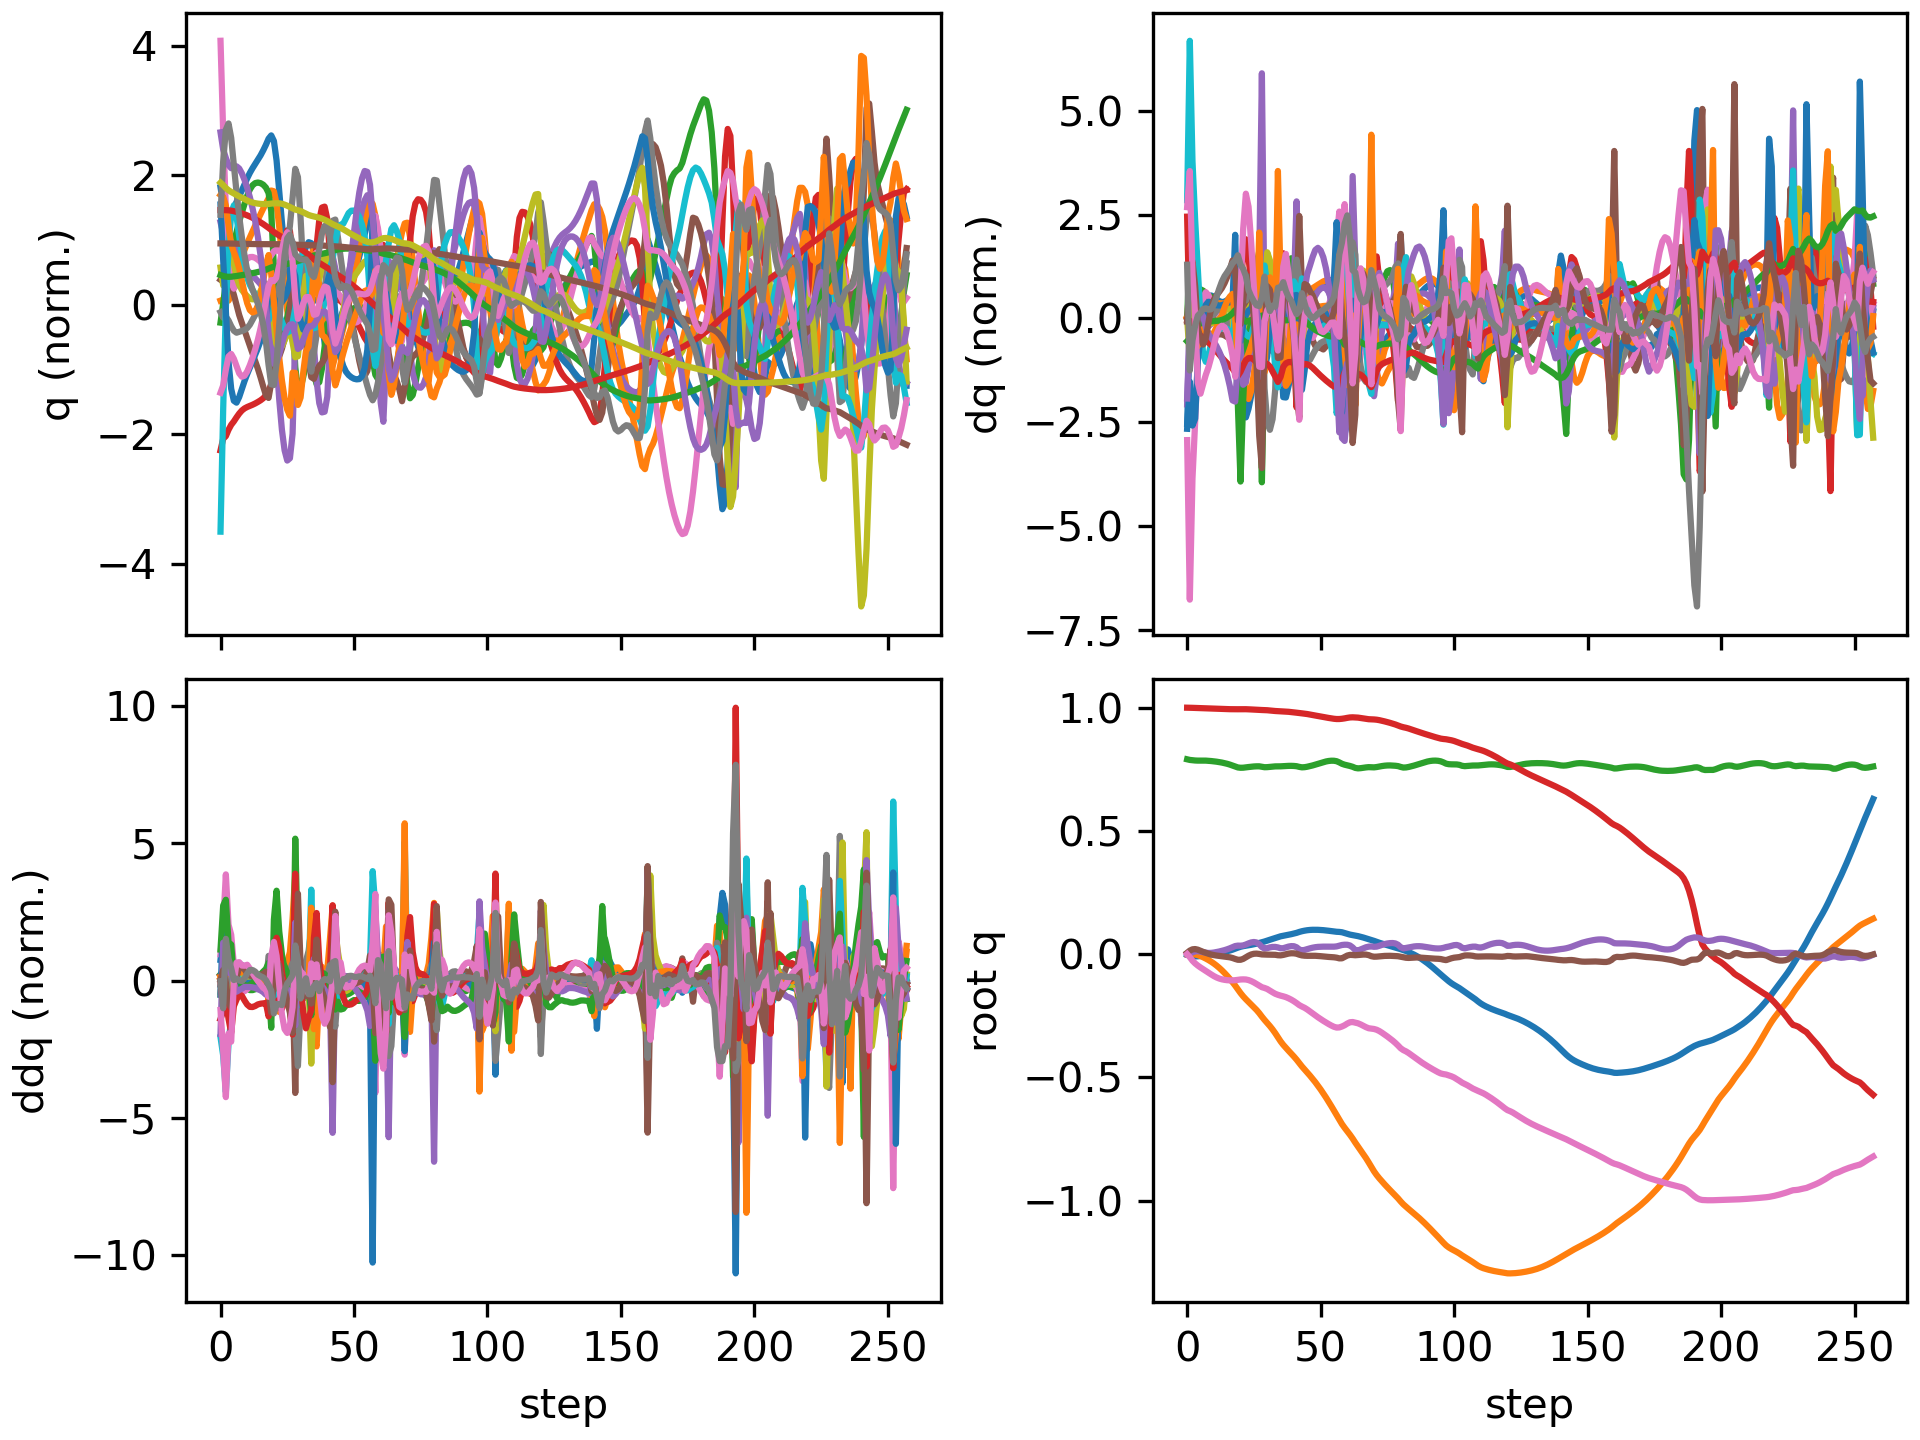

The data file committed next to this chart (first rows):
floating_base_joint_x, floating_base_joint_y, floating_base_joint_z, floating_base_joint_qw, floating_base_joint_qx, floating_base_joint_qy, floating_base_joint_qz, left_hip_pitch_joint_q, left_hip_roll_joint_q, left_hip_yaw_joint_q, left_knee_joint_q, left_ankle_pitch_joint_q, left_ankle_roll_joint_q, right_hip_pitch_joint_q, right_hip_roll_joint_q, right_hip_yaw_joint_q, right_knee_joint_q, right_ankle_pitch_joint_q, right_ankle_roll_joint_q, floating_base_joint_vx, floating_base_joint_vy, floating_base_joint_vz, floating_base_joint_wx, floating_base_joint_wy
-0.002394, 8.126493536213684e-10, 0.7906, 1, 1.590703861567386e-08, 0.005471, 2.493208403436726e-08, -0.05583, -0.0006928, -0.002995, 0.1251, -0.07646, 2.7707160281795663e-05, -0.05583, 0.0006924, 0.002995, 0.1251, -0.07646, -2.77405148984155e-05, -0.1317, -1.425302885264094e-07, -0.2081, -8.355582209588791e-07, 0.6205
-0.006037, 6.528235548814934e-05, 0.7881, 0.9998, 0.002248, 0.01436, -0.01215, -0.08763, 0.001066, 0.02409, 0.1587, -0.1019, 0.005345, -0.1927, -0.005611, -0.01569, 0.4253, -0.1847, -0.001671, -0.1619, -0.004432, -0.05815, 0.3993, 0.8354
-0.008305, -0.000229, 0.7868, 0.9994, 0.007121, 0.01964, -0.02657, -0.1015, -0.0008645, 0.05502, 0.1664, -0.1028, 0.006347, -0.3076, -0.004362, 0.007394, 0.6726, -0.2826, -0.009142, -0.06146, -0.02763, -0.056, 0.5177, 0.2253
-0.009092, -0.001337, 0.7858, 0.999, 0.01112, 0.02068, -0.03747, -0.1101, -0.0006994, 0.07797, 0.1848, -0.1107, 0.0005971, -0.3777, -0.008706, 0.0255, 0.8214, -0.384, -0.02568, -0.01418, -0.08199, -0.04124, 0.306, -0.02541
-0.008674, -0.003913, 0.7853, 0.9987, 0.01192, 0.01827, -0.04627, -0.1071, 0.007795, 0.09523, 0.1991, -0.1207, -0.008607, -0.4151, -0.01523, 0.02248, 0.9032, -0.4367, -0.04211, 0.04871, -0.1682, -0.007227, -0.0549, -0.4247
-0.007411, -0.007772, 0.7854, 0.9984, 0.01045, 0.01371, -0.05401, -0.09566, 0.02265, 0.111, 0.2091, -0.1302, -0.02019, -0.4253, -0.02046, 0.007127, 0.9251, -0.4601, -0.04888, 0.07091, -0.2127, 0.01017, -0.145, -0.4903
-0.00592, -0.01251, 0.7856, 0.9981, 0.008185, 0.009218, -0.06118, -0.08457, 0.0405, 0.1262, 0.2209, -0.1405, -0.034, -0.4193, -0.02275, -0.006801, 0.8974, -0.4637, -0.05471, 0.07391, -0.253, -0.0002646, -0.1979, -0.4324
-0.004353, -0.01794, 0.7853, 0.9976, 0.005969, 0.005256, -0.06808, -0.0736, 0.05905, 0.1415, 0.2317, -0.1538, -0.04763, -0.407, -0.02178, -0.01519, 0.8491, -0.4528, -0.06258, 0.07803, -0.2836, -0.02812, -0.1404, -0.3774
-0.002673, -0.02394, 0.7845, 0.9972, 0.004925, 0.00174, -0.07508, -0.06218, 0.07494, 0.1541, 0.2406, -0.1664, -0.05833, -0.3949, -0.02069, -0.0203, 0.8034, -0.4371, -0.07287, 0.08582, -0.3116, -0.04451, -0.006973, -0.3321
-0.0008697, -0.03055, 0.7835, 0.9966, 0.005233, -0.001321, -0.08216, -0.05007, 0.08814, 0.1664, 0.2467, -0.1766, -0.0684, -0.386, -0.01957, -0.02381, 0.7697, -0.4215, -0.08345, 0.09174, -0.3457, -0.05394, 0.1142, -0.2735
0.001012, -0.03792, 0.7824, 0.996, 0.006562, -0.003785, -0.08882, -0.03827, 0.09953, 0.1778, 0.2508, -0.1846, -0.07891, -0.3807, -0.01746, -0.02681, 0.7467, -0.4078, -0.09222, 0.09452, -0.3866, -0.0636, 0.1877, -0.2012
0.00293, -0.04615, 0.781, 0.9955, 0.008477, -0.005608, -0.09446, -0.02768, 0.1101, 0.1869, 0.254, -0.1913, -0.0894, -0.3782, -0.01354, -0.02923, 0.7301, -0.3952, -0.09806, 0.09641, -0.4318, -0.07527, 0.2262, -0.1374
0.004906, -0.0553, 0.7794, 0.995, 0.01076, -0.006964, -0.09886, -0.0185, 0.1205, 0.1929, 0.2573, -0.1976, -0.09973, -0.378, -0.007982, -0.03011, 0.7175, -0.3831, -0.1001, 0.1006, -0.4778, -0.08873, 0.2548, -0.09984
0.007, -0.06535, 0.7774, 0.9947, 0.01336, -0.008118, -0.102, -0.01021, 0.1308, 0.196, 0.2611, -0.2038, -0.1099, -0.3794, -0.002387, -0.0295, 0.7074, -0.3706, -0.09924, 0.1081, -0.5216, -0.1046, 0.2869, -0.08578
0.009286, -0.07623, 0.7751, 0.9944, 0.01634, -0.009305, -0.1042, -0.002148, 0.1409, 0.1969, 0.2654, -0.2102, -0.1203, -0.3821, 0.001588, -0.02659, 0.698, -0.3574, -0.09402, 0.1195, -0.5625, -0.1241, 0.3291, -0.09415
0.01185, -0.0879, 0.7724, 0.9941, 0.01979, -0.01077, -0.1056, 0.006564, 0.1508, 0.196, 0.2702, -0.2171, -0.132, -0.3855, 0.002258, -0.02141, 0.688, -0.3429, -0.08494, 0.1352, -0.6009, -0.1481, 0.3832, -0.1257
0.01479, -0.1003, 0.7691, 0.994, 0.02376, -0.01278, -0.1064, 0.01637, 0.1603, 0.1938, 0.276, -0.2253, -0.1444, -0.3881, -0.001839, -0.01605, 0.6744, -0.3275, -0.07327, 0.1563, -0.6385, -0.1771, 0.4478, -0.1839
0.01823, -0.1135, 0.7652, 0.9938, 0.02832, -0.0156, -0.1063, 0.02719, 0.1692, 0.1896, 0.2845, -0.2363, -0.156, -0.3869, -0.01114, -0.01369, 0.6512, -0.3109, -0.05993, 0.1831, -0.6764, -0.2128, 0.5249, -0.2625
0.02229, -0.1276, 0.7609, 0.9937, 0.03286, -0.0195, -0.1056, 0.03929, 0.1783, 0.1819, 0.2968, -0.2518, -0.1598, -0.3814, -0.02347, -0.03276, 0.6431, -0.2499, -0.05122, 0.218, -0.7303, -0.2158, 0.4416, -0.3892
0.02643, -0.1428, 0.7576, 0.9937, 0.03461, -0.02272, -0.1041, 0.04578, 0.1919, 0.1562, 0.3151, -0.2688, -0.1392, -0.3755, -0.0167, -0.05247, 0.6621, -0.2338, -0.06736, 0.1998, -0.7775, -0.1182, 0.006182, -0.2237
0.02992, -0.1577, 0.7563, 0.9939, 0.03432, -0.02283, -0.1027, 0.03478, 0.1906, 0.07517, 0.3549, -0.3129, -0.1164, -0.3695, 0.001541, -0.06755, 0.6742, -0.2579, -0.09148, 0.1663, -0.7198, -0.02277, -0.02262, 0.119
0.03248, -0.1711, 0.7565, 0.9939, 0.03553, -0.01918, -0.1023, -0.003422, 0.1681, 0.008499, 0.4411, -0.3929, -0.1099, -0.367, 0.01817, -0.07728, 0.6696, -0.2706, -0.116, 0.1182, -0.6335, 0.04551, 0.1819, 0.4919
0.03428, -0.1829, 0.7577, 0.9939, 0.03915, -0.01286, -0.1027, -0.06343, 0.1281, -0.02024, 0.5566, -0.4788, -0.1036, -0.3697, 0.02988, -0.08103, 0.6566, -0.2719, -0.1388, 0.08817, -0.5581, 0.07615, 0.3863, 0.7005
0.03599, -0.1937, 0.7592, 0.9935, 0.04375, -0.006298, -0.1051, -0.1243, 0.07544, -0.02827, 0.6571, -0.5468, -0.09316, -0.3725, 0.0407, -0.07882, 0.64, -0.2671, -0.1579, 0.09477, -0.5284, 0.07911, 0.3874, 0.6232
0.03797, -0.2042, 0.7606, 0.9929, 0.04761, -0.001248, -0.1093, -0.1768, 0.02374, -0.01799, 0.7261, -0.5933, -0.08012, -0.3717, 0.05439, -0.07275, 0.623, -0.2596, -0.173, 0.1084, -0.5271, 0.05959, 0.2798, 0.4075
0.04021, -0.215, 0.7615, 0.9922, 0.04933, 0.001576, -0.1146, -0.219, -0.01846, 0.00499, 0.7625, -0.6166, -0.06434, -0.3689, 0.07376, -0.06378, 0.6131, -0.247, -0.1829, 0.1184, -0.55, 0.03827, 0.02692, 0.1418
0.04264, -0.2264, 0.7621, 0.9915, 0.04753, 0.002174, -0.1208, -0.2478, -0.04861, 0.02407, 0.7608, -0.6114, -0.04078, -0.3677, 0.09957, -0.06077, 0.617, -0.2241, -0.188, 0.1237, -0.5934, 0.01633, -0.3654, -0.1089
0.04528, -0.2391, 0.7622, 0.991, 0.04045, 0.0009075, -0.1275, -0.2538, -0.06463, 0.011, 0.6967, -0.5558, 0.002182, -0.3697, 0.1314, -0.07504, 0.6376, -0.1997, -0.1513, 0.13, -0.6776, -0.01994, -0.9814, -0.3291
0.04838, -0.2535, 0.7605, 0.9906, 0.02888, -0.00113, -0.1339, -0.2232, -0.05889, -0.06648, 0.533, -0.3343, 0.01419, -0.3754, 0.1646, -0.09016, 0.6729, -0.2163, -0.1515, 0.1564, -0.7378, -0.1536, -1.26, -0.3315
0.05133, -0.2669, 0.7585, 0.9903, 0.02273, -0.001597, -0.1372, -0.2151, -0.03462, -0.09919, 0.5073, -0.2658, -0.01984, -0.3969, 0.1552, -0.08915, 0.7337, -0.2631, -0.1788, 0.161, -0.6248, -0.03114, -0.06302, -0.05935
0.05476, -0.2791, 0.7588, 0.9897, 0.02442, -0.001898, -0.1413, -0.2049, -0.01773, -0.09655, 0.51, -0.2862, -0.04414, -0.419, 0.1078, -0.05966, 0.7866, -0.3042, -0.1725, 0.1809, -0.6088, 0.04457, 0.3038, 0.007446
0.05842, -0.2917, 0.7599, 0.9886, 0.0275, -0.001983, -0.148, -0.1876, 0.001548, -0.08017, 0.501, -0.2998, -0.06521, -0.4347, 0.04942, -0.02454, 0.8097, -0.3211, -0.1509, 0.183, -0.6472, 0.05885, 0.2737, 0.0308
0.062, -0.3054, 0.761, 0.9875, 0.02936, -0.001937, -0.1546, -0.1731, 0.02505, -0.06178, 0.4977, -0.3015, -0.08618, -0.4438, -0.008668, -0.005661, 0.8076, -0.3219, -0.133, 0.1742, -0.7172, 0.05046, 0.09871, -0.0004938
0.06559, -0.3205, 0.7619, 0.9866, 0.02942, -0.002561, -0.1607, -0.1635, 0.05088, -0.05327, 0.5095, -0.2959, -0.1091, -0.4377, -0.05487, -0.005244, 0.7625, -0.2992, -0.129, 0.1814, -0.7869, 0.0276, -0.01884, -0.1264
0.06938, -0.3371, 0.7619, 0.9859, 0.02739, -0.004389, -0.1649, -0.1653, 0.07838, -0.05668, 0.5513, -0.2897, -0.1317, -0.4008, -0.06731, -0.0006808, 0.6575, -0.2651, -0.1016, 0.1783, -0.8635, -0.01002, -0.3138, -0.2332
0.07242, -0.3536, 0.7621, 0.9854, 0.02396, -0.004868, -0.1683, -0.1854, 0.09092, -0.07628, 0.6249, -0.3589, -0.1339, -0.3752, -0.04504, -0.006294, 0.6239, -0.2647, -0.05076, 0.1457, -0.7933, 0.04482, -0.3088, -0.0688
0.07474, -0.3678, 0.7628, 0.985, 0.02421, -0.003132, -0.171, -0.228, 0.06867, -0.09102, 0.7182, -0.4358, -0.1231, -0.3715, -0.02523, -0.01205, 0.6262, -0.2627, -0.0624, 0.111, -0.6516, 0.0375, 0.2415, 0.2664
0.07678, -0.3802, 0.7635, 0.9843, 0.02756, -0.0002117, -0.1744, -0.2783, 0.02594, -0.08799, 0.7925, -0.4867, -0.1163, -0.3783, -0.009723, -0.0094, 0.6391, -0.2645, -0.09596, 0.1032, -0.6009, 0.03558, 0.3013, 0.3419
0.07886, -0.392, 0.764, 0.9834, 0.03079, 0.00236, -0.1791, -0.3235, -0.01801, -0.06847, 0.8285, -0.5075, -0.1126, -0.3889, 0.00925, 0.004392, 0.6583, -0.2608, -0.1194, 0.1092, -0.5838, 0.01936, 0.2319, 0.222
0.08109, -0.4036, 0.7641, 0.9823, 0.03264, 0.003624, -0.1845, -0.361, -0.05643, -0.03755, 0.8311, -0.5059, -0.1064, -0.4024, 0.02844, 0.01356, 0.6889, -0.2473, -0.1209, 0.1169, -0.5837, -0.006771, 0.07716, 0.04169
0.08355, -0.4154, 0.7636, 0.981, 0.03224, 0.00339, -0.191, -0.3866, -0.08762, -0.004665, 0.7951, -0.4719, -0.09129, -0.4173, 0.05013, 0.01341, 0.7306, -0.2292, -0.125, 0.1282, -0.5982, -0.03593, -0.1566, -0.1438
0.08646, -0.4279, 0.7626, 0.9797, 0.02796, 0.001682, -0.1985, -0.3882, -0.1127, -9.747343222815739e-05, 0.6945, -0.3464, -0.07675, -0.4261, 0.07762, 0.002521, 0.771, -0.2091, -0.1271, 0.1493, -0.6562, -0.08391, -0.6271, -0.3505
0.09008, -0.442, 0.7599, 0.9782, 0.01913, -0.002166, -0.2066, -0.3607, -0.1156, -0.02525, 0.5699, -0.1531, -0.04531, -0.4189, 0.1052, -0.02912, 0.7938, -0.2245, -0.1499, 0.1843, -0.7336, -0.1507, -0.825, -0.6454
0.09309, -0.4556, 0.758, 0.977, 0.0151, -0.005029, -0.2124, -0.339, -0.0979, -0.03647, 0.5598, -0.1815, -0.01016, -0.4215, 0.1066, -0.05896, 0.8343, -0.2884, -0.1622, 0.1281, -0.6314, -0.0216, 0.09638, -0.1637
0.09536, -0.4679, 0.7586, 0.9758, 0.01731, -0.006284, -0.2177, -0.325, -0.0845, -0.033, 0.5624, -0.2102, -0.0001266, -0.4315, 0.08582, -0.06752, 0.8706, -0.3444, -0.1548, 0.1031, -0.61, 0.06676, 0.3227, -0.03277
0.09712, -0.4801, 0.7605, 0.9742, 0.02052, -0.006715, -0.2245, -0.3103, -0.06771, -0.01982, 0.5575, -0.2221, 0.0007915, -0.4374, 0.06348, -0.05731, 0.8775, -0.3752, -0.1433, 0.07419, -0.616, 0.1078, 0.3095, 0.05888
0.09827, -0.4926, 0.7629, 0.9724, 0.0236, -0.006519, -0.2321, -0.2968, -0.04893, -0.005972, 0.5503, -0.2205, -0.004283, -0.4451, 0.04141, -0.04127, 0.8802, -0.3924, -0.1346, 0.04352, -0.6345, 0.1284, 0.2619, 0.07796
0.09888, -0.5056, 0.7657, 0.9703, 0.02625, -0.006378, -0.2402, -0.282, -0.02917, 0.004258, 0.5401, -0.2095, -0.01644, -0.4564, 0.02079, -0.02726, 0.8934, -0.4033, -0.1267, 0.01898, -0.6642, 0.1504, 0.2253, 0.0344
0.09903, -0.5193, 0.7689, 0.9682, 0.02827, -0.006572, -0.2483, -0.2657, -0.008226, 0.01105, 0.5286, -0.1909, -0.03331, -0.4667, 0.002845, -0.0173, 0.9062, -0.4099, -0.1193, -0.00361, -0.7002, 0.1682, 0.168, -0.01209
0.09877, -0.5337, 0.7724, 0.9662, 0.02956, -0.007157, -0.256, -0.2492, 0.01396, 0.01506, 0.5185, -0.1663, -0.05198, -0.4732, -0.01263, -0.01109, 0.9119, -0.4141, -0.1126, -0.02158, -0.738, 0.1738, 0.1116, -0.07035
0.09821, -0.5489, 0.7758, 0.9642, 0.03025, -0.008152, -0.2633, -0.2316, 0.03738, 0.01757, 0.5086, -0.1378, -0.07103, -0.4759, -0.02615, -0.006698, 0.9123, -0.417, -0.1062, -0.03594, -0.7746, 0.1672, 0.07227, -0.1164
0.09737, -0.5647, 0.779, 0.9622, 0.03051, -0.009318, -0.2704, -0.2123, 0.06192, 0.0192, 0.4969, -0.1071, -0.09077, -0.4755, -0.03847, -0.002833, 0.9076, -0.4182, -0.09949, -0.04992, -0.809, 0.1501, 0.03968, -0.1237
0.09627, -0.5813, 0.7817, 0.9603, 0.03048, -0.01039, -0.2772, -0.1916, 0.08735, 0.01981, 0.4827, -0.07629, -0.11, -0.4726, -0.05016, 0.00116, 0.8966, -0.4177, -0.09267, -0.06241, -0.8419, 0.1218, 0.01434, -0.1098
0.09495, -0.5985, 0.7838, 0.9584, 0.03032, -0.01126, -0.2836, -0.1698, 0.113, 0.01866, 0.4666, -0.04807, -0.1254, -0.4671, -0.06149, 0.005474, 0.8779, -0.4118, -0.08631, -0.07224, -0.8731, 0.08124, 0.004888, -0.08743
0.09349, -0.6163, 0.7849, 0.9566, 0.03021, -0.01197, -0.2895, -0.1477, 0.1374, 0.01366, 0.4508, -0.02694, -0.1298, -0.4582, -0.07274, 0.009082, 0.8483, -0.3961, -0.08178, -0.07833, -0.9027, 0.02831, 0.02022, -0.06752
0.092, -0.6347, 0.7848, 0.955, 0.03044, -0.01273, -0.2946, -0.1269, 0.1588, 0.002042, 0.439, -0.01532, -0.1232, -0.4422, -0.08383, 0.01007, 0.7982, -0.3604, -0.08104, -0.07598, -0.9276, -0.0438, 0.08243, -0.06644
0.09082, -0.6534, 0.7828, 0.954, 0.03153, -0.01426, -0.2978, -0.1113, 0.174, -0.01897, 0.441, -0.01866, -0.1027, -0.4077, -0.09383, 0.008056, 0.7002, -0.2734, -0.08687, -0.05018, -0.939, -0.1529, 0.2582, -0.1279
0.09026, -0.672, 0.7781, 0.954, 0.03443, -0.01702, -0.2972, -0.1095, 0.1686, -0.05661, 0.4792, -0.06761, -0.09081, -0.3534, -0.1, 0.006644, 0.5715, -0.0987, -0.08305, -0.02311, -0.9191, -0.2939, 0.4167, -0.1507
0.08888, -0.6894, 0.7724, 0.9551, 0.03721, -0.01684, -0.2935, -0.1385, 0.148, -0.07747, 0.5556, -0.2047, -0.09331, -0.3167, -0.09391, -0.00813, 0.5315, -0.1637, -0.0643, -0.1113, -0.8251, -0.225, 0.04937, 0.3499
0.08564, -0.7046, 0.7687, 0.9567, 0.03832, -0.01101, -0.2884, -0.203, 0.1167, -0.08366, 0.6503, -0.3613, -0.09449, -0.3359, -0.0793, -0.02807, 0.5744, -0.2265, -0.06984, -0.1721, -0.7276, -0.1471, -0.1315, 0.6384
... 198 more rows
